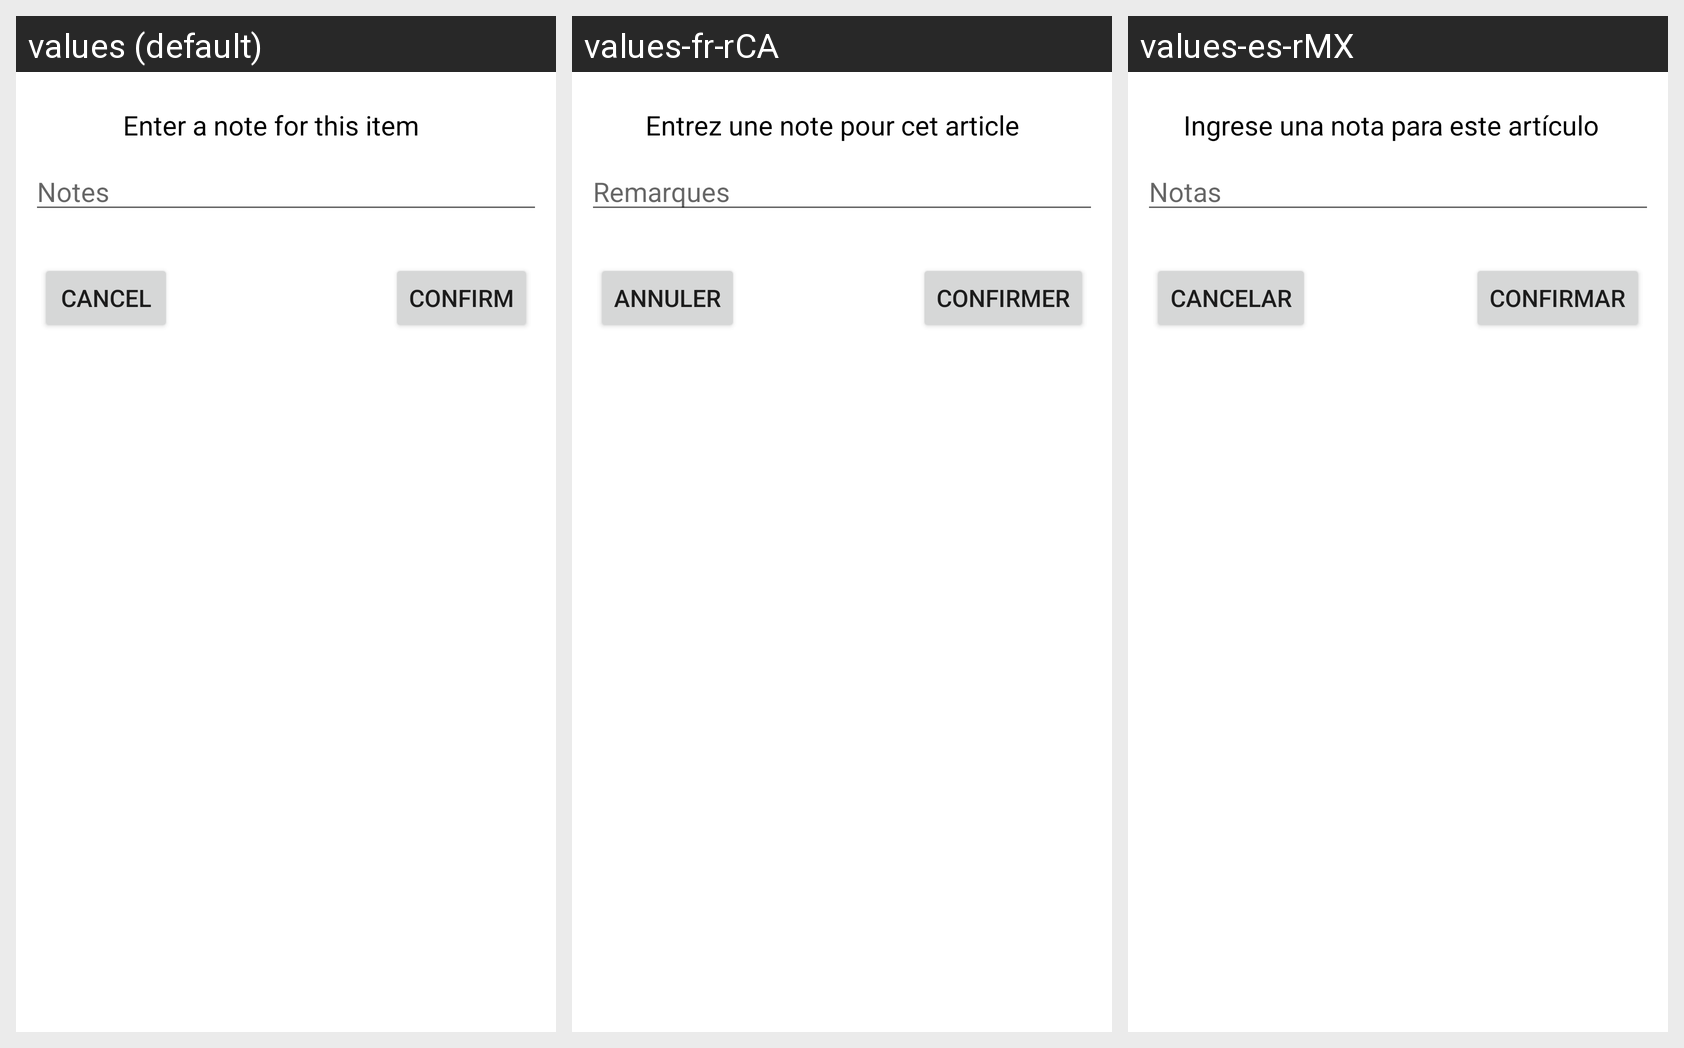

Here is an Android app screen in its default locale and in the app's own translations. Write out the translated-string differences for the strings that appear on this screen.
Android screen res/layout/dialog_edit_notes.xml rendered under 3 locales, left to right: values (default), values-fr-rCA, values-es-rMX. Device: Nexus 5 (rendered at 1080×1920; each locale shown at half size, 540×960, under a caption strip naming it); theme Theme.JonesGroceries.
Strings drawn on this screen, with the default value and each locale's value (text and hints the layout hard-codes, and strings that could not be matched under every locale, appear in the picture but are not listed):

notesInput
  values: Notes
  values-fr-rCA: Remarques
  values-es-rMX: Notas

enterNote_forItem
  values: Enter a note for this item
  values-fr-rCA: Entrez une note pour cet article
  values-es-rMX: Ingrese una nota para este artículo

popUp.CANCEL
  values: Cancel
  values-fr-rCA: Annuler
  values-es-rMX: Cancelar

confirm
  values: Confirm
  values-fr-rCA: Confirmer
  values-es-rMX: Confirmar
